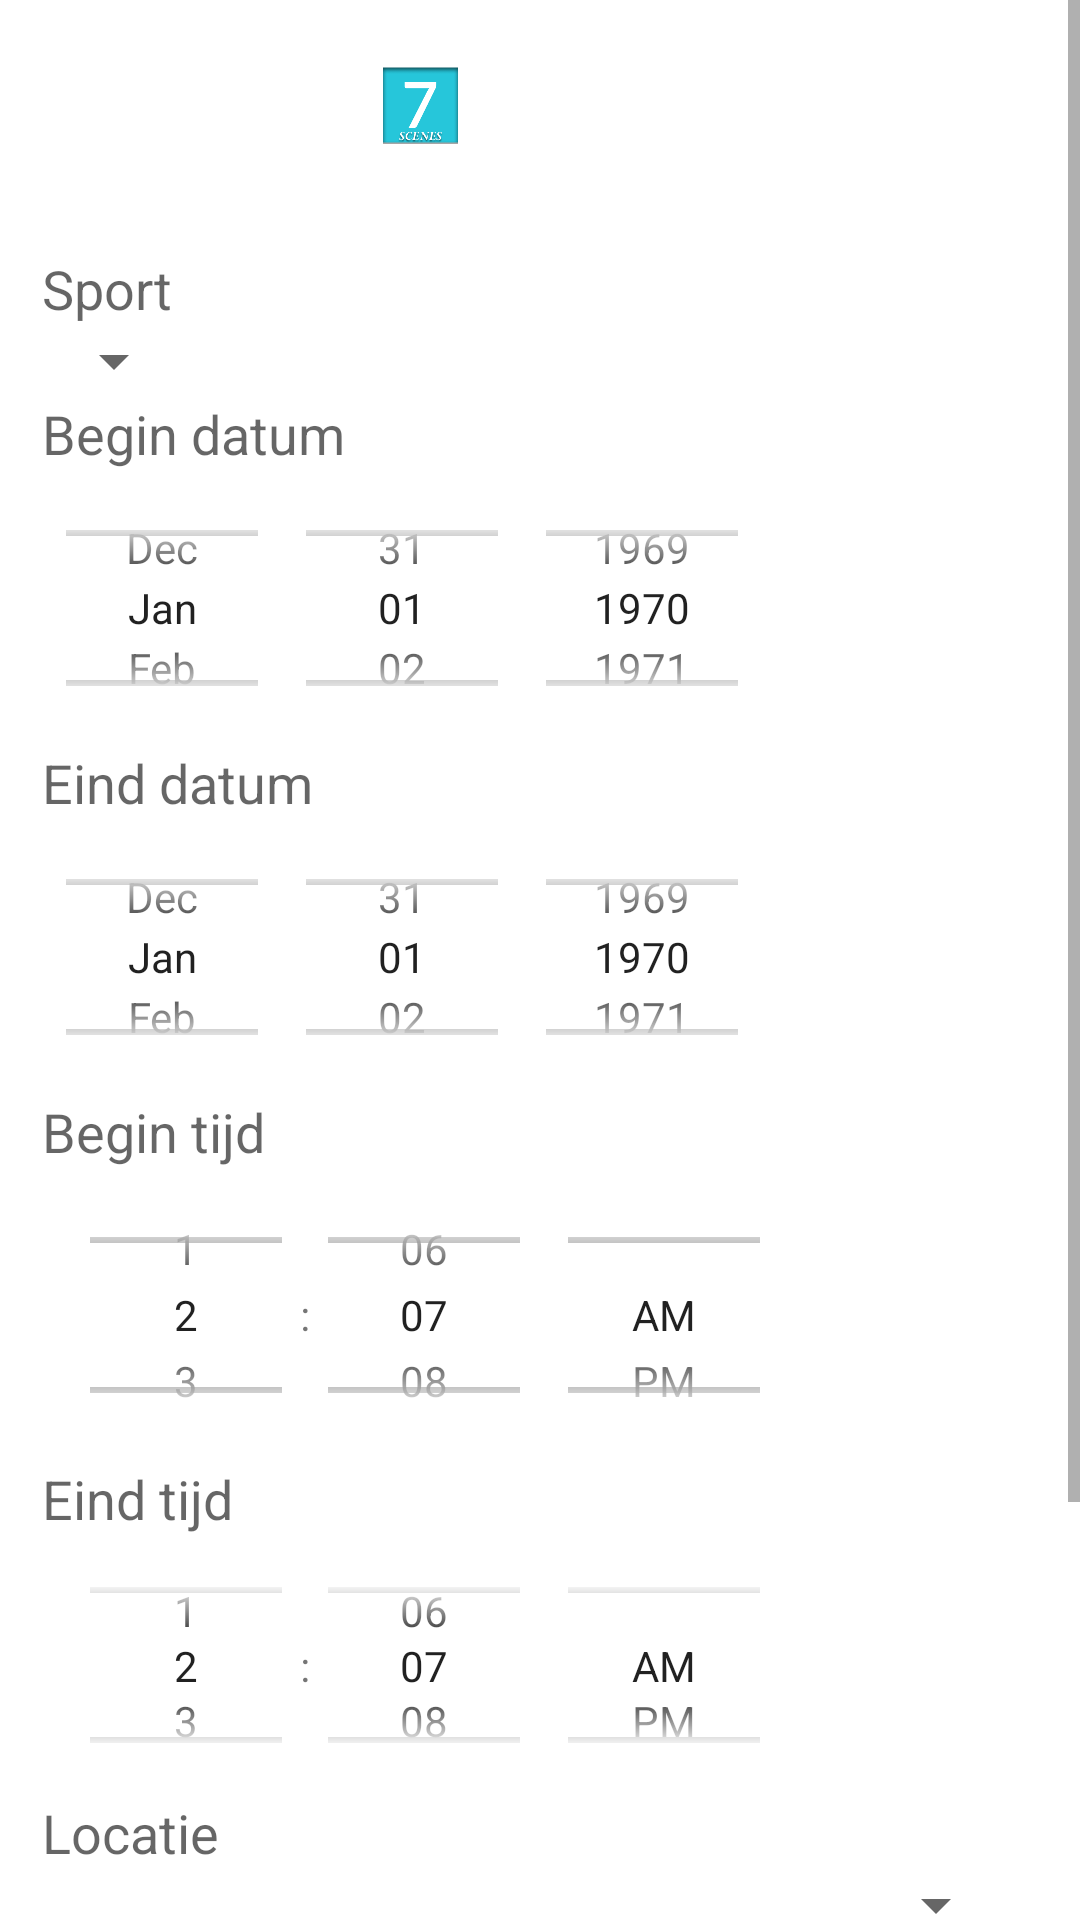

The Android layout XML behind this screen, and the referenced resources:
<!-- AndroidManifest.xml: application theme AppTheme -->
<!-- res/layout/activity_activiteit_aanmaken.xml -->
<?xml version="1.0" encoding="utf-8"?>
<ScrollView
    xmlns:android="http://schemas.android.com/apk/res/android"
    android:layout_width="fill_parent"
    android:layout_height="fill_parent"
    android:fitsSystemWindows="true"
    android:transitionGroup="false">

    <LinearLayout
        android:orientation="vertical"
        android:layout_width="match_parent"
        android:layout_height="wrap_content"
        android:paddingTop="10dp"
        android:paddingLeft="14dp"
        android:paddingRight="24dp">

        <ImageView android:src="@drawable/logo"
            android:layout_width="wrap_content"
            android:layout_height="50dp"
            android:layout_marginBottom="24dp"
            android:layout_marginLeft="-70dp" />

        

        <TextView
            android:layout_width="wrap_content"
            android:layout_height="wrap_content"
            android:textAppearance="?android:attr/textAppearanceMedium"
            android:text="Sport"
            android:id="@+id/sportId" />

        <Spinner
            android:layout_width="wrap_content"
            android:layout_height="wrap_content"
            android:id="@+id/spinner"
            android:spinnerMode="dropdown" />

        <TextView
            android:layout_width="wrap_content"
            android:layout_height="wrap_content"
            android:textAppearance="?android:attr/textAppearanceMedium"
            android:text="Begin datum"
            android:id="@+id/beginDate" />

        <DatePicker
            android:layout_width="wrap_content"
            android:layout_height="92dp"
            android:id="@+id/datePicker"
            android:spinnersShown="true"
            android:datePickerMode="spinner"
            android:calendarViewShown="false" />

        <TextView
            android:layout_width="wrap_content"
            android:layout_height="wrap_content"
            android:textAppearance="?android:attr/textAppearanceMedium"
            android:text="Eind datum"
            android:id="@+id/endDate" />

        <DatePicker
            android:layout_width="wrap_content"
            android:layout_height="92dp"
            android:id="@+id/datePicker2"
            android:spinnersShown="true"
            android:datePickerMode="spinner"
            android:calendarViewShown="false" />

        <TextView
            android:layout_width="wrap_content"
            android:layout_height="wrap_content"
            android:textAppearance="?android:attr/textAppearanceMedium"
            android:text="Begin tijd"
            android:id="@+id/beginTime" />

        <TimePicker
            android:layout_width="wrap_content"
            android:layout_height="98dp"
            android:id="@+id/timePicker"
            android:layoutMode="clipBounds"
            android:timePickerMode="spinner" />

        <TextView
            android:layout_width="wrap_content"
            android:layout_height="wrap_content"
            android:textAppearance="?android:attr/textAppearanceMedium"
            android:text="Eind tijd"
            android:id="@+id/endTime" />

        <TimePicker
            android:layout_width="wrap_content"
            android:layout_height="87dp"
            android:id="@+id/timePicker2"
            android:timePickerMode="spinner" />

        <TextView
            android:layout_width="wrap_content"
            android:layout_height="wrap_content"
            android:textAppearance="?android:attr/textAppearanceMedium"
            android:text="Locatie"
            android:id="@+id/locationId" />

        <Spinner
            android:layout_width="match_parent"
            android:layout_height="wrap_content"
            android:id="@+id/spinner2"
            android:spinnerMode="dropdown" />

        

        

        
        <TextView
            android:layout_width="wrap_content"
            android:layout_height="wrap_content"
            android:textAppearance="?android:attr/textAppearanceMedium"
            android:text="Aantal Spelers"
            android:id="@+id/playersId" />

        <NumberPicker
            android:layout_width="wrap_content"
            android:layout_height="51dp"
            android:id="@+id/numberPicker"
            android:orientation="vertical" />

        <android.support.v7.widget.AppCompatButton
            android:id="@+id/btn_create"
            android:layout_width="fill_parent"
            android:layout_height="wrap_content"
            android:layout_marginTop="24dp"
            android:layout_marginBottom="24dp"
            android:padding="12dp"
            android:text="Maak Activiteit"
            android:onClick="maakActiviteit" />

    </LinearLayout>
</ScrollView>
<!-- resources referenced by this layout -->
<resources>
  <!-- drawable logo: png bitmap (drawable, 29129 bytes) -->
</resources>
